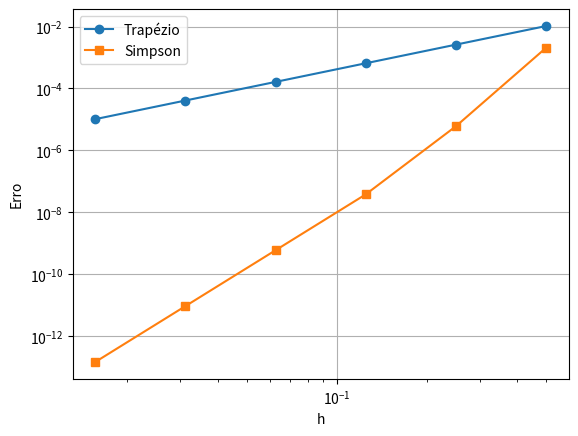

Source code (Python):
import numpy as np
import matplotlib.pyplot as plt


def trapezio_composto(f, a, b, n):
    h = (b - a) / n
    soma = 0.5 * (f(a) + f(b))
    
    for i in range(1, n):
        soma += f(a + i*h)
    
    return h * soma

def simpson_13(f, a, b, n):
    if n % 2 != 0:
        raise ValueError("n deve ser par")
    
    h = (b - a) / n
    soma = f(a) + f(b)
    
    for i in range(1, n):
        if i % 2 == 0:
            soma += 2 * f(a + i*h)
        else:
            soma += 4 * f(a + i*h)
    
    return h * soma / 3

def ponto_medio(f, a, b, n):
    h = (b - a) / n
    soma = 0
    
    for i in range(n):
        xi = a + (i + 0.5)*h
        soma += f(xi)
    
    return h * soma

f = lambda x: 1/(1 + x**2)

# Valor exato: arctan(1) = π/4
exato = np.pi / 4

ns = [2**k for k in range(1, 7)]
h_vals = []
erro_trap = []
erro_simp = []


print("\nQ5:")
for n in ns:
    h = 1/n
    h_vals.append(h)
    
    trap = trapezio_composto(f, 0, 1, n)
    simp = simpson_13(f, 0, 1, n if n % 2 == 0 else n+1)
    
    erro_trap.append(abs(exato - trap))
    erro_simp.append(abs(exato - simp))
    
    print(f"n={n:<5} | erro_trap={erro_trap[-1]:<10.6e} | erro_simp={erro_simp[-1]:<10.6e}")

# Gráfico log-log
plt.loglog(h_vals, erro_trap, 'o-', label="Trapézio")
plt.loglog(h_vals, erro_simp, 's-', label="Simpson")
plt.xlabel("h")
plt.ylabel("Erro")
plt.legend()
plt.grid()
plt.show()

# Estimativa da ordem (inclinação)
ordem_trap = np.polyfit(np.log(h_vals), np.log(erro_trap), 1)[0]
ordem_simp = np.polyfit(np.log(h_vals), np.log(erro_simp), 1)[0]

print("\nOrdem estimada:")
print("Trapézio ~", ordem_trap)
print("Simpson ~", ordem_simp)
